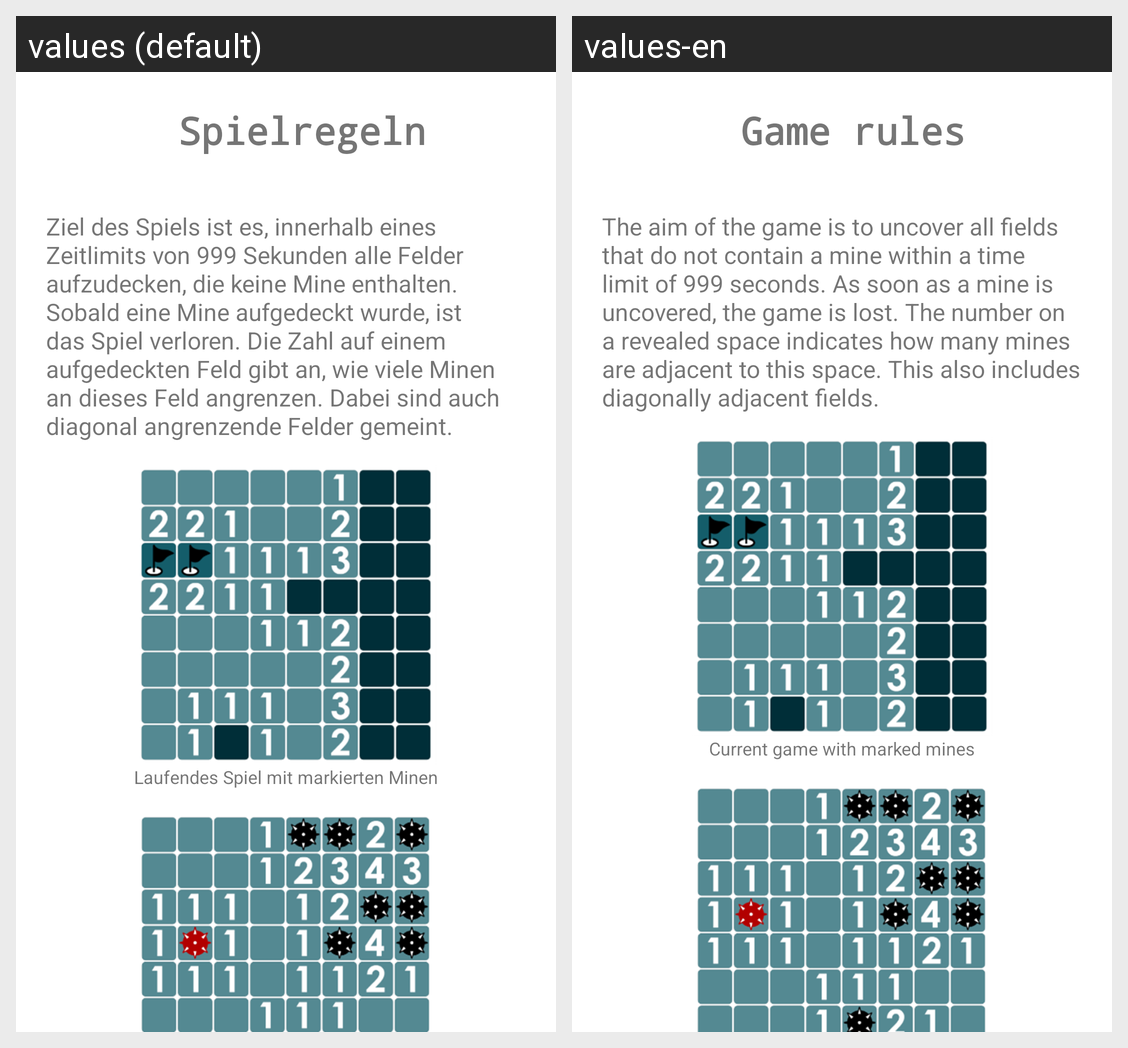

The Android screen above is rendered under two locales of the same app. Produce the string resources it draws, with the default and per-locale values.
Android screen res/layout/activity_game_instruction.xml rendered under 2 locales, left to right: values (default), values-en. Device: Nexus 5 (rendered at 1080×1920; each locale shown at half size, 540×960, under a caption strip naming it); theme Theme.Minesweeper.
Strings drawn on this screen, with the default value and each locale's value (text and hints the layout hard-codes, and strings that could not be matched under every locale, appear in the picture but are not listed):

spielregeln
  values: Spielregeln
  values-en: Game rules

instruction_part1
  values: Ziel des Spiels ist es, innerhalb eines Zeitlimits von 999 Sekunden alle Felder aufzudecken, die keine Mine enthalten. Sobald eine Mine aufgedeckt wurde, ist das Spiel verloren. Die Zahl auf einem aufgedeckten Feld gibt an, wie viele Minen an dieses Feld angrenzen. Dabei sind auch diagonal angrenzende Felder gemeint.
  values-en: The aim of the game is to uncover all fields that do not contain a mine within a time limit of 999 seconds. As soon as a mine is uncovered, the game is lost. The number on a revealed space indicates how many mines are adjacent to this space. This also includes diagonally adjacent fields. 

intructions_image_text1
  values: Laufendes Spiel mit markierten Minen
  values-en: Current game with marked mines
